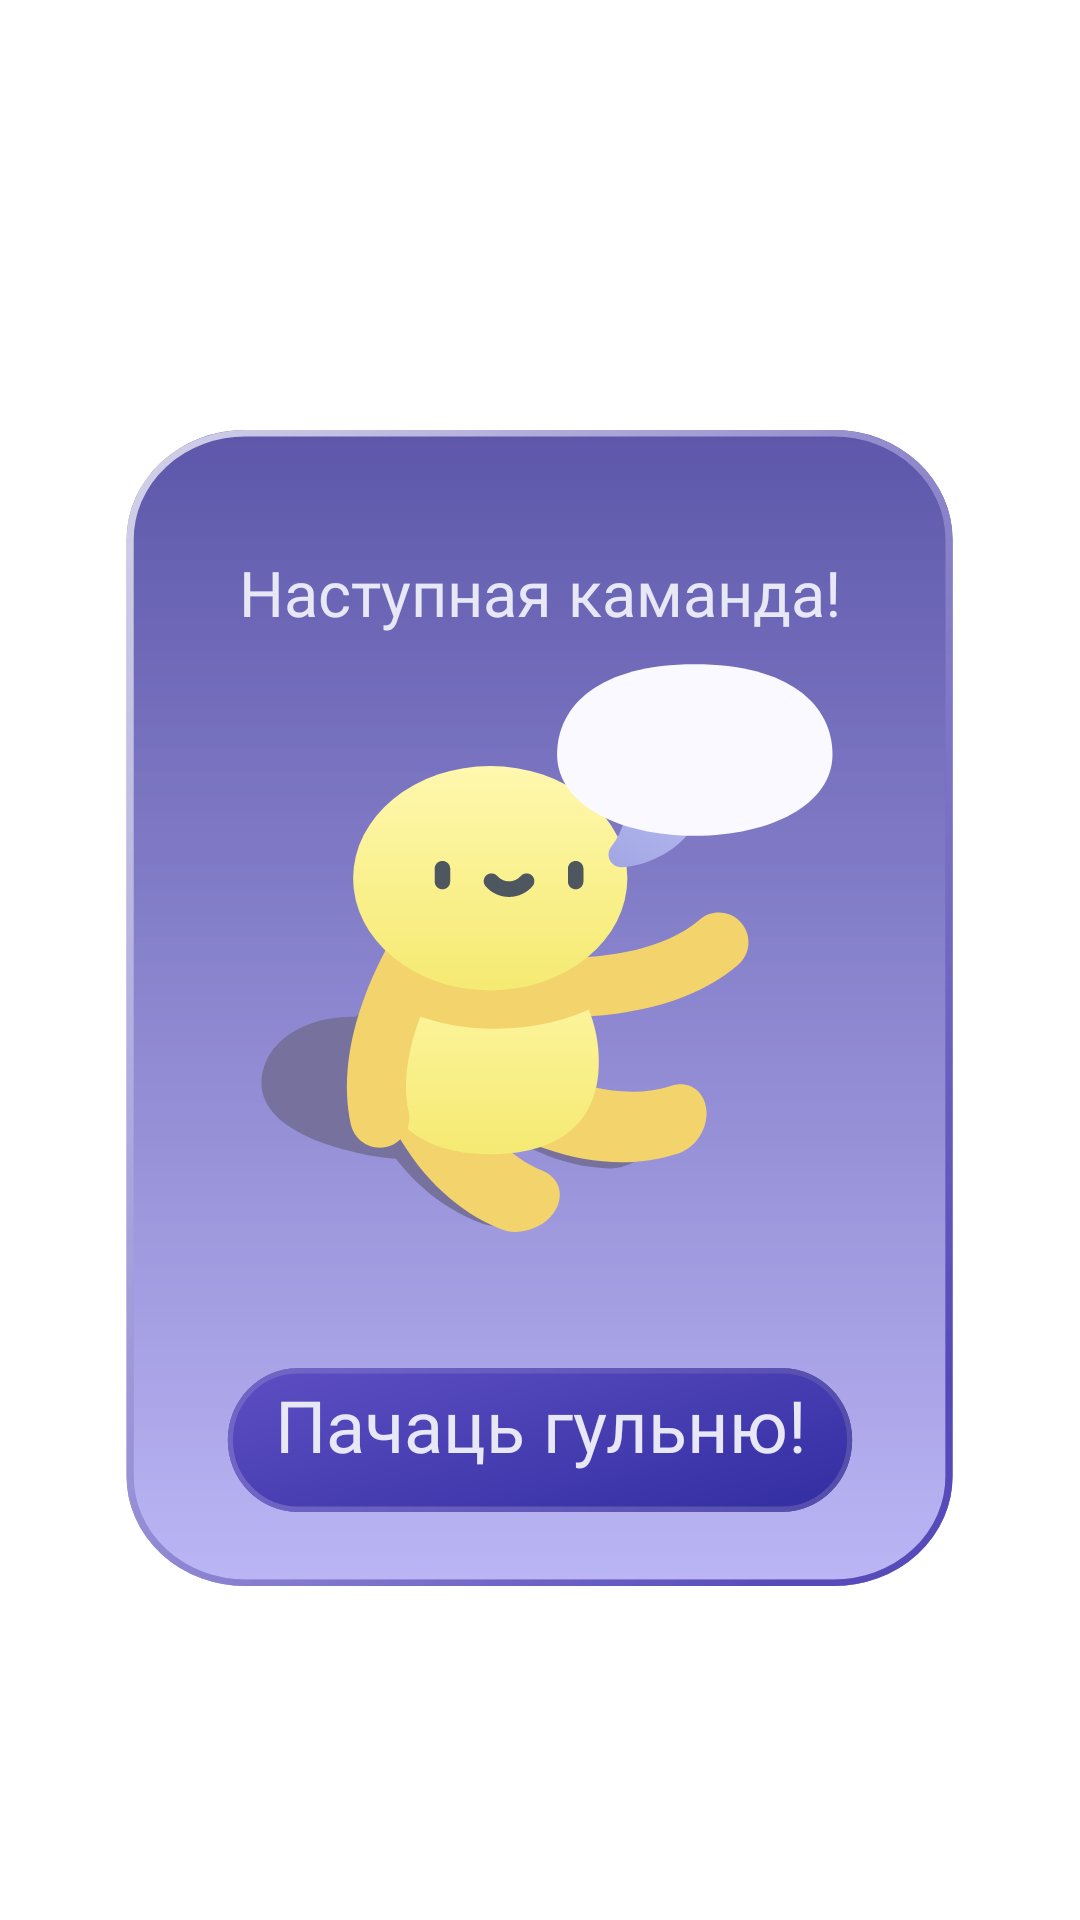

Layout XML and referenced resources for this Android screen:
<!-- AndroidManifest.xml: application theme AppTheme -->
<!-- res/layout/fragment_pause_game_process.xml -->
<?xml version="1.0" encoding="utf-8"?>
<androidx.constraintlayout.widget.ConstraintLayout xmlns:android="http://schemas.android.com/apk/res/android"
    xmlns:app="http://schemas.android.com/apk/res-auto"
    xmlns:tools="http://schemas.android.com/tools"
    android:layout_width="match_parent"
    android:layout_height="match_parent">

    <ImageView
        android:id="@+id/bg_panel_game"
        android:layout_width="0dp"
        android:layout_height="0dp"
        android:background="@drawable/ic_bg_panel"
        app:layout_constraintBottom_toTopOf="@+id/gl_panel_end_mode"
        app:layout_constraintEnd_toStartOf="@+id/gl_panel_right_mode"
        app:layout_constraintHorizontal_bias="0.0"
        app:layout_constraintStart_toStartOf="@+id/gl_panel_left_mode"
        app:layout_constraintTop_toTopOf="@+id/gl_panel_start_mode"
        app:layout_constraintVertical_bias="0.0" />

    <TextView
        android:id="@+id/text_view_team_plays_title"
        android:layout_width="wrap_content"
        android:layout_height="wrap_content"
        android:fontFamily="@font/nunito"
        android:paddingTop="30dp"
        android:text="@string/next_team"
        android:textColor="@color/colorMain"
        android:textSize="21sp"
        app:layout_constraintBottom_toTopOf="@+id/guideline9"
        app:layout_constraintEnd_toStartOf="@+id/guideline13"
        app:layout_constraintHorizontal_bias="0.5"
        app:layout_constraintStart_toStartOf="@+id/guideline14"
        app:layout_constraintTop_toTopOf="@+id/guideline22" />

    <TextView
        android:id="@+id/word"
        android:layout_width="wrap_content"
        android:layout_height="wrap_content"
        android:fontFamily="@font/nunito"
        android:textAllCaps="false"
        android:textColor="@color/colorMain"
        android:textSize="48sp"
        app:layout_constraintBottom_toTopOf="@+id/guideline8"
        app:layout_constraintEnd_toStartOf="@+id/guideline13"
        app:layout_constraintStart_toStartOf="@+id/guideline14" />

    <ImageView
        android:id="@+id/illustration_start_game"
        android:layout_width="wrap_content"
        android:layout_height="wrap_content"
        android:background="@drawable/ic_illustration_start_game"
        app:layout_constraintBottom_toTopOf="@+id/button_start_game"
        app:layout_constraintEnd_toStartOf="@+id/guideline13"
        app:layout_constraintHorizontal_bias="0.5"
        app:layout_constraintStart_toStartOf="@+id/guideline14"
        app:layout_constraintTop_toTopOf="@+id/guideline9" />

    <Button
        android:id="@+id/button_start_game"
        android:layout_width="wrap_content"
        android:layout_height="wrap_content"
        android:background="@drawable/ic_dark_button"
        android:text="@string/start_button"
        android:textSize="24sp"
        android:textAllCaps="false"
        android:fontFamily="@font/nunito"
        android:textColor="@color/colorMain"
        android:paddingBottom="10dp"
        app:layout_constraintBottom_toTopOf="@+id/gl_panel_end_mode"
        app:layout_constraintEnd_toStartOf="@+id/guideline13"
        app:layout_constraintHorizontal_bias="0.5"
        app:layout_constraintStart_toStartOf="@+id/guideline14"
        app:layout_constraintTop_toTopOf="@+id/guideline4" />

    <androidx.constraintlayout.widget.Guideline
        android:id="@+id/guideline8"
        android:layout_width="wrap_content"
        android:layout_height="wrap_content"
        android:orientation="horizontal"
        app:layout_constraintGuide_percent="0.6" />

    <androidx.constraintlayout.widget.Guideline
        android:id="@+id/gl_panel_right_mode"
        android:layout_width="wrap_content"
        android:layout_height="wrap_content"
        android:orientation="vertical"
        app:layout_constraintGuide_percent="0.93" />

    <androidx.constraintlayout.widget.Guideline
        android:id="@+id/gl_panel_left_mode"
        android:layout_width="wrap_content"
        android:layout_height="wrap_content"
        android:orientation="vertical"
        app:layout_constraintGuide_percent="0.07" />

    <androidx.constraintlayout.widget.Guideline
        android:id="@+id/gl_panel_start_mode"
        android:layout_width="wrap_content"
        android:layout_height="wrap_content"
        android:orientation="horizontal"
        app:layout_constraintGuide_percent="0.2" />

    <androidx.constraintlayout.widget.Guideline
        android:id="@+id/gl_panel_end_mode"
        android:layout_width="wrap_content"
        android:layout_height="wrap_content"
        android:orientation="horizontal"
        app:layout_constraintGuide_percent="0.85" />

    <androidx.constraintlayout.widget.Guideline
        android:id="@+id/guideline13"
        android:layout_width="wrap_content"
        android:layout_height="wrap_content"
        android:orientation="vertical"
        app:layout_constraintGuide_percent="0.8" />

    <androidx.constraintlayout.widget.Guideline
        android:id="@+id/guideline14"
        android:layout_width="wrap_content"
        android:layout_height="wrap_content"
        android:orientation="vertical"
        app:layout_constraintGuide_percent="0.2" />

    <androidx.constraintlayout.widget.Guideline
        android:id="@+id/guideline9"
        android:layout_width="wrap_content"
        android:layout_height="wrap_content"
        android:orientation="horizontal"
        app:layout_constraintGuide_percent="0.3" />

    <androidx.constraintlayout.widget.Guideline
        android:id="@+id/guideline4"
        android:layout_width="wrap_content"
        android:layout_height="wrap_content"
        android:orientation="horizontal"
        app:layout_constraintGuide_percent="0.65" />

    <androidx.constraintlayout.widget.Guideline
        android:id="@+id/guideline22"
        android:layout_width="wrap_content"
        android:layout_height="wrap_content"
        android:orientation="horizontal"
        app:layout_constraintGuide_percent="0.27" />


</androidx.constraintlayout.widget.ConstraintLayout>
<!-- resources referenced by this layout -->
<resources>
  <color name="colorMain">#E7E7F5</color>
  <!-- drawable ic_bg_panel: vector/xml drawable (drawable, 2245 chars, omitted) -->
  <!-- drawable ic_dark_button (drawable) -->
  <vector android:autoMirrored="true" android:height="60dp"
      android:viewportHeight="74" android:viewportWidth="278"
      android:width="220dp" xmlns:aapt="http://schemas.android.com/aapt" xmlns:android="http://schemas.android.com/apk/res/android">
      <path android:pathData="M37,7.5h204c16.3,0 29.5,13.2 29.5,29.5l0,0c0,16.3 -13.2,29.5 -29.5,29.5H37C20.7,66.5 7.5,53.3 7.5,37l0,0C7.5,20.7 20.7,7.5 37,7.5z">
          <aapt:attr name="android:fillColor">
              <gradient android:endX="152.0767" android:endY="86.2017"
                  android:startX="125.1338" android:startY="-15.1726" android:type="linear">
                  <item android:color="#FF5B4DC1" android:offset="0"/>
                  <item android:color="#FF3530A4" android:offset="1"/>
              </gradient>
          </aapt:attr>
      </path>
      <path android:fillColor="#00000000"
          android:pathData="M37,8.6h204c15.7,0 28.4,12.7 28.4,28.4v0c0,15.7 -12.7,28.4 -28.4,28.4H37C21.3,65.4 8.6,52.7 8.6,37v0C8.6,21.3 21.3,8.6 37,8.6z" android:strokeWidth="2.1266">
          <aapt:attr name="android:strokeColor">
              <gradient android:endX="239.4884" android:endY="85.8689"
                  android:startX="43.082" android:startY="-9.646" android:type="linear">
                  <item android:color="#FF7065C4" android:offset="0"/>
                  <item android:color="#FF564EAD" android:offset="1"/>
              </gradient>
          </aapt:attr>
      </path>
  </vector>
  <!-- drawable ic_illustration_start_game: vector/xml drawable (drawable, 6298 chars, omitted) -->
  <string name="next_team">Наступная каманда!</string>
  <string name="start_button">Пачаць гульню!</string>
  <style name="AppTheme" parent="Theme.MaterialComponents.Light.NoActionBar">
          
          <item name="colorPrimary">#5E35B1</item>
          <item name="colorPrimaryDark">@color/colorPrimaryDark</item>
          <item name="colorAccent">@color/colorAccent</item>
      </style>
  <color name="colorPrimaryDark">#232323</color>
  <color name="colorAccent">#C0C3C3</color>
</resources>
